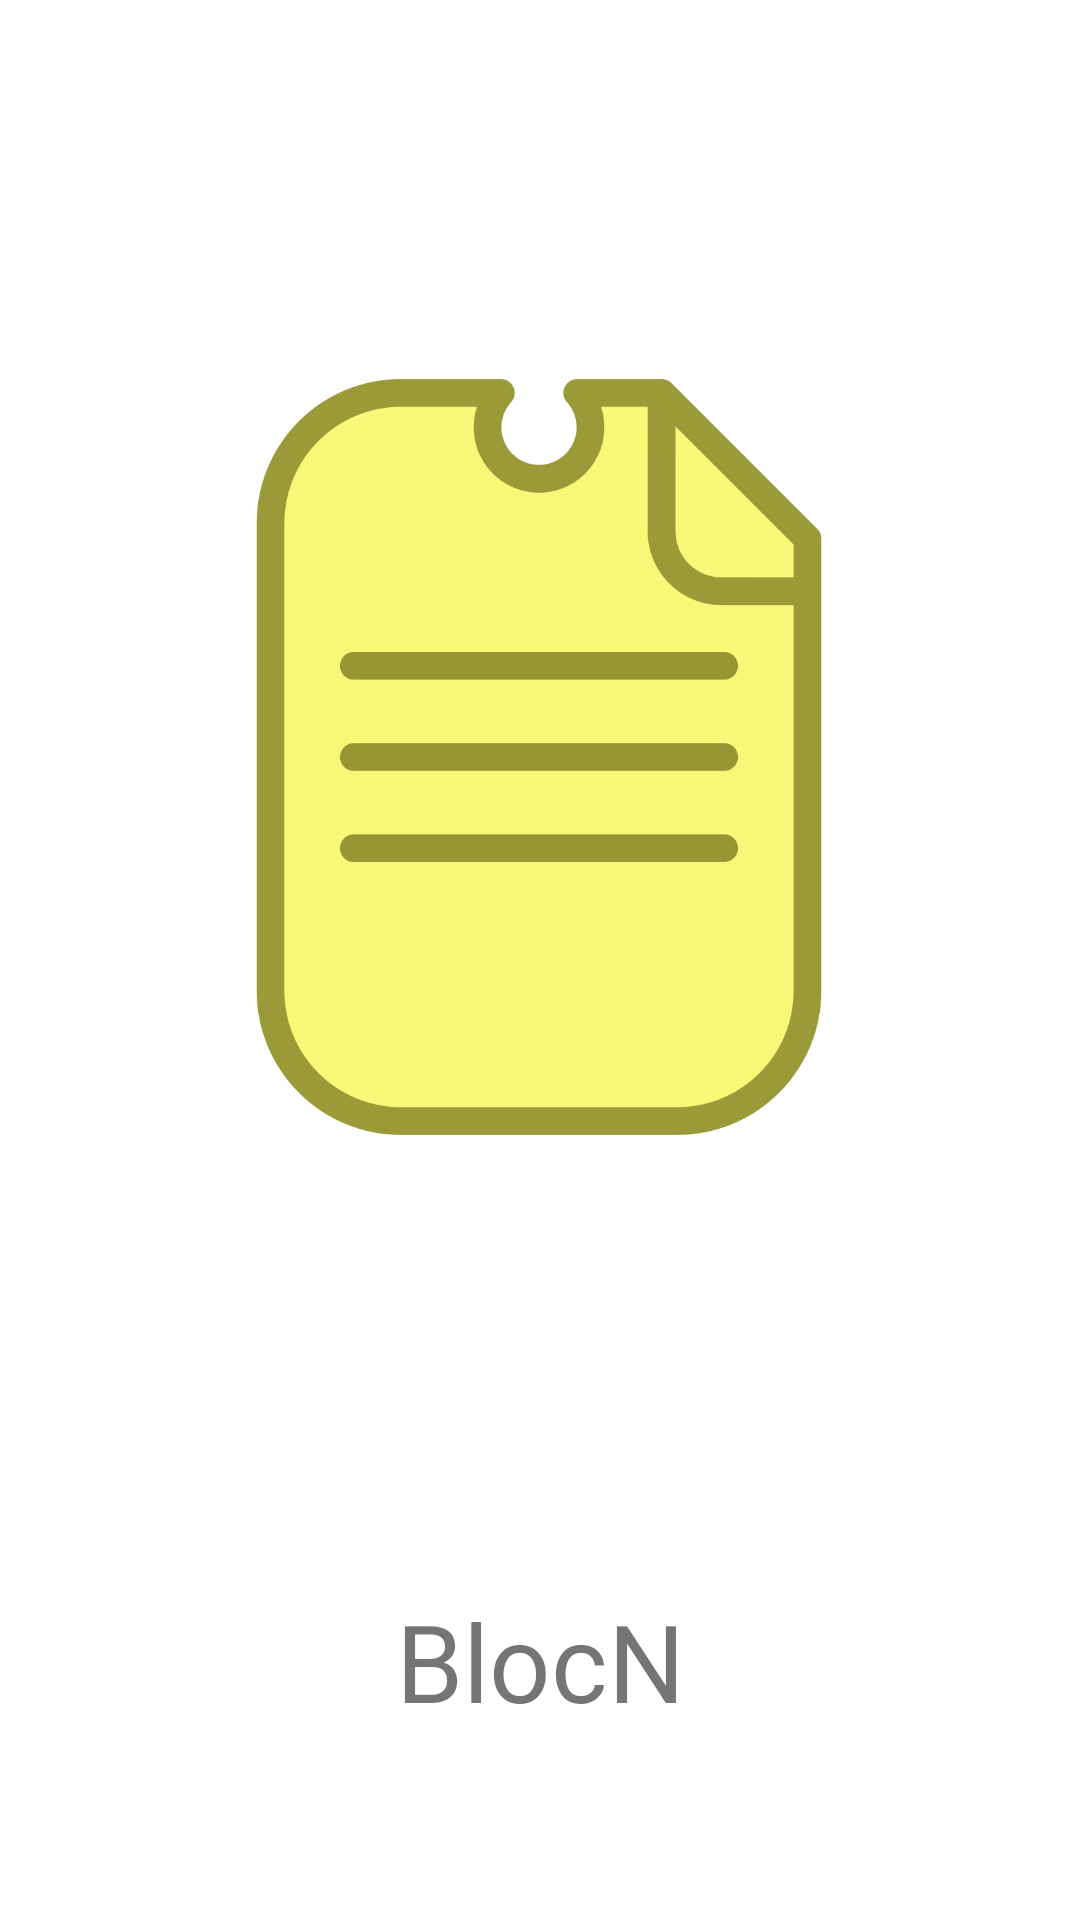

This screen was rendered from an Android layout file. Write that file and the resources it references.
<!-- AndroidManifest.xml: application theme Theme.BlocN -->
<!-- res/layout/activity_main.xml -->
<?xml version="1.0" encoding="utf-8"?>
<androidx.constraintlayout.widget.ConstraintLayout xmlns:android="http://schemas.android.com/apk/res/android"
    xmlns:app="http://schemas.android.com/apk/res-auto"
    xmlns:tools="http://schemas.android.com/tools"
    android:layout_width="match_parent"
    android:layout_height="match_parent"
    tools:context=".MainActivity">

    <TextView
        android:id="@+id/textView"
        android:layout_width="wrap_content"
        android:layout_height="wrap_content"
        android:layout_marginTop="139dp"
        android:layout_marginBottom="104dp"
        android:fontFamily="@font/roboto"
        android:text="BlocN"
        android:textSize="36sp"
        app:layout_constraintBottom_toBottomOf="parent"
        app:layout_constraintEnd_toEndOf="parent"
        app:layout_constraintStart_toStartOf="parent"
        app:layout_constraintTop_toBottomOf="@+id/imageView2" />

    <ImageView
        android:id="@+id/imageView2"
        android:layout_width="258dp"
        android:layout_height="276dp"
        android:layout_marginTop="156dp"
        app:layout_constraintBottom_toTopOf="@+id/textView"
        app:layout_constraintEnd_toEndOf="parent"
        app:layout_constraintHorizontal_bias="0.496"
        app:layout_constraintStart_toStartOf="parent"
        app:layout_constraintTop_toTopOf="parent"
        app:layout_constraintVertical_bias="0.055"
        app:srcCompat="@drawable/blocn_logo" />

</androidx.constraintlayout.widget.ConstraintLayout>
<!-- resources referenced by this layout -->
<resources>
  <!-- drawable blocn_logo: png bitmap (drawable, 33783 bytes) -->
  <style name="Theme.BlocN" parent="Theme.MaterialComponents.DayNight.DarkActionBar">
          
          <item name="colorPrimary">@color/primary_c</item>
          <item name="colorPrimaryVariant">@color/p_dark</item>
          <item name="colorOnPrimary">@color/white</item>
          
          <item name="colorSecondary">@color/secundary_c</item>
          <item name="colorSecondaryVariant">@color/s_dark</item>
          <item name="colorOnSecondary">@color/black</item>
          
          <item name="android:statusBarColor" tools:targetApi="l">?attr/colorPrimaryVariant</item>
          
      </style>
  <color name="primary_c">#dbae12</color>
  <color name="p_dark">#a57f00</color>
  <color name="white">#FFFFFFFF</color>
  <color name="secundary_c">#fbc02d</color>
  <color name="s_dark">#c49000</color>
  <color name="black">#FF000000</color>
</resources>
